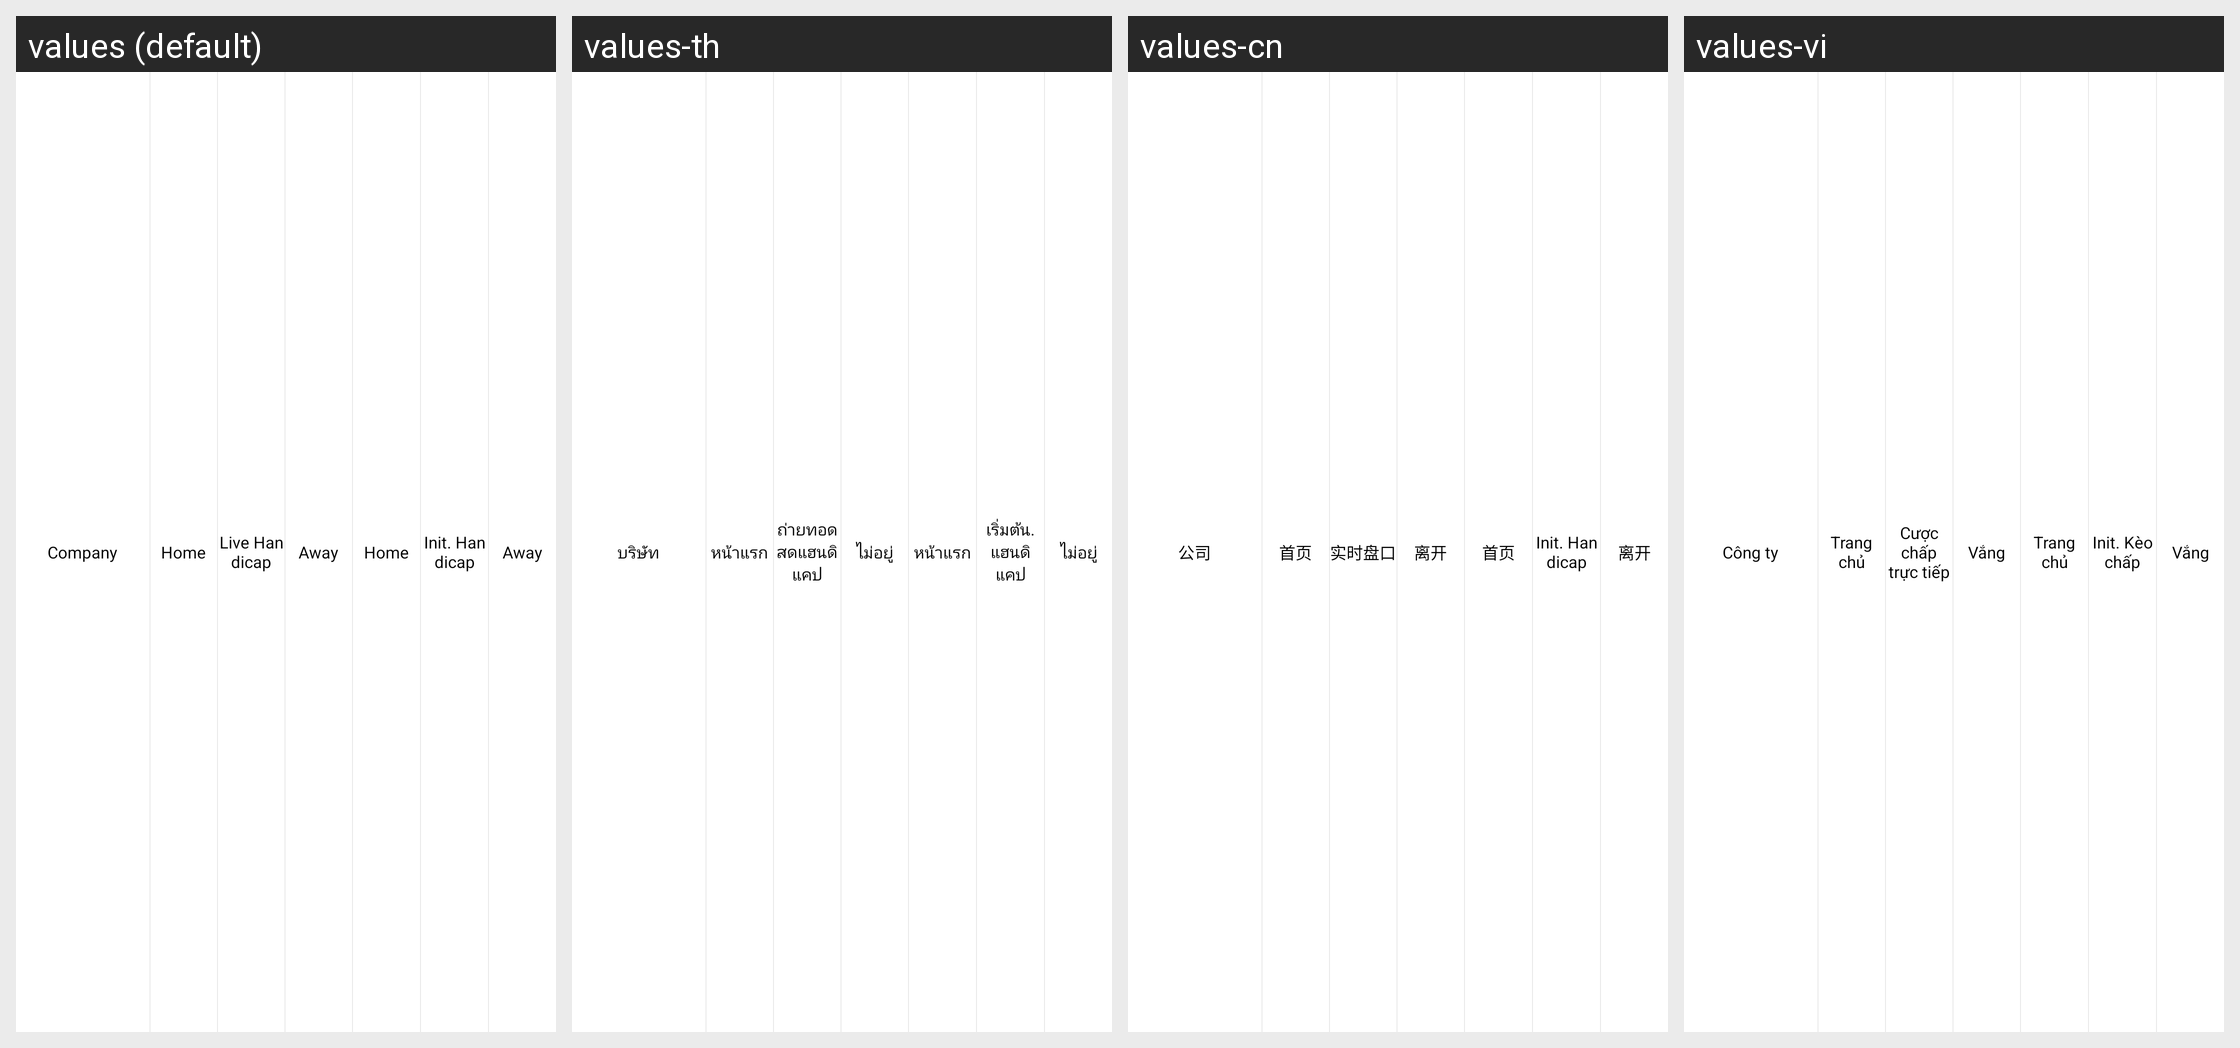

This grid shows one Android layout under several languages. Give, for every string resource on the screen, its name, the default text and each shown locale's text.
Android screen res/layout/odds_item.xml rendered under 4 locales, left to right: values (default), values-th, values-cn, values-vi. Device: Nexus 5 (rendered at 1080×1920; each locale shown at half size, 540×960, under a caption strip naming it); theme Theme.MyApplication.
Other locales in the repository, not shown: values-id.
Strings drawn on this screen, with the default value and each locale's value (text and hints the layout hard-codes, and strings that could not be matched under every locale, appear in the picture but are not listed):

company
  values: Company
  values-th: บริษัท
  values-cn: 公司
  values-vi: Công ty

home
  values: Home
  values-th: หน้าแรก
  values-cn: 首页
  values-vi: Trang chủ

live_handicap
  values: Live Handicap
  values-th: ถ่ายทอดสดแฮนดิแคป
  values-cn: 实时盘口
  values-vi: Cược chấp trực tiếp

away
  values: Away
  values-th: ไม่อยู่
  values-cn: 离开
  values-vi: Vắng

init_handicap
  values: Init. Handicap
  values-th: เริ่มต้น. แฮนดิแคป
  values-cn: Init. Handicap
  values-vi: Init. Kèo chấp
